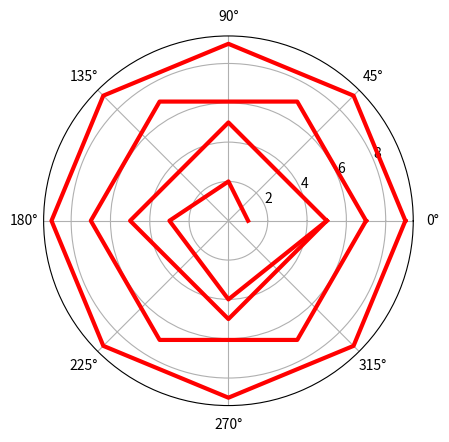

Generate this figure with matplotlib:
import numpy as np
import matplotlib.pyplot as plt

# 极坐标
r=np.arange(1, 6, 1)
theta =[0, np.pi/2, np.pi, 3*np.pi/2, 2*np.pi]

ax=plt.subplot(111, projection ='polar')
ax.plot(theta, r, color ='r', linewidth=3)
ax.grid(True)
plt.show()


r=np.empty(5)
r.fill(5)
theta =[0, np.pi/2, np.pi, 3*np.pi/2, 2*np.pi]

ax=plt.subplot(111, projection ='polar')
ax.plot(theta, r, color ='r', linewidth=3)
ax.grid(True)

plt.show()


r=np.empty(7)
r.fill(7)
theta =[0, np.pi/3, 2*np.pi/3, np.pi, 4*np.pi/3, 5*np.pi/3, 2*np.pi]

ax=plt.subplot(111, projection ='polar')
ax.plot(theta, r, color ='r', linewidth=3)
ax.grid(True)

plt.show()


r=np.empty(9)
r.fill(9)
theta =[0, np.pi/4, np.pi/2, 3*np.pi/4, np.pi, 5*np.pi/4, 3*np.pi/2,
        7*np.pi/4, 2*np.pi]

ax=plt.subplot(111, projection ='polar')
ax.plot(theta, r, color ='r', linewidth=3)
ax.grid(True)

plt.show()
